5-way image classification set "costa_rica" from GitHub (NickStrauch13/SingNET); label vocabulary: broad-billed motmot, great tinamou, green ibis, white-breasted wood wren, yellow-throated toucan.

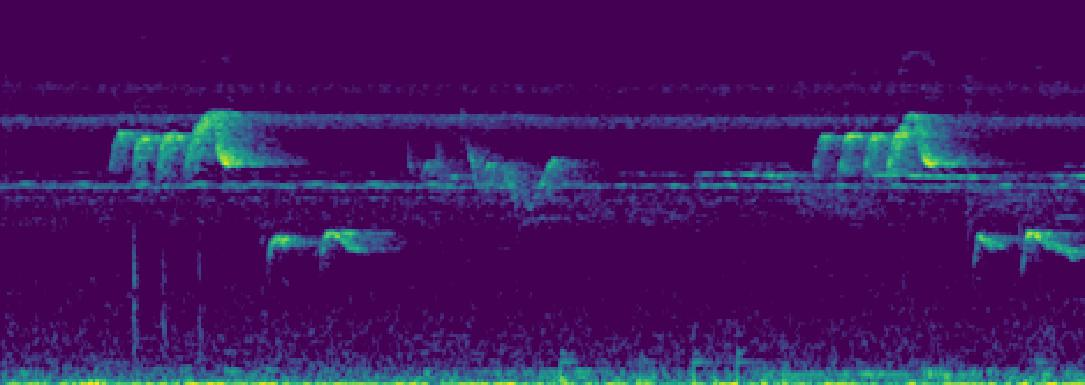
Label: white-breasted wood wren

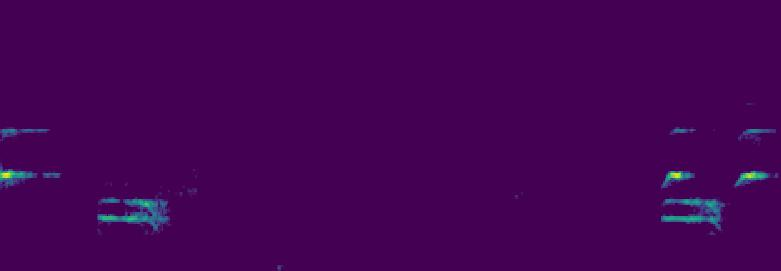
Label: broad-billed motmot

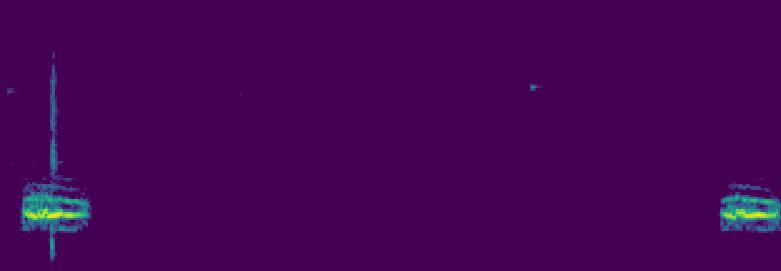
Label: broad-billed motmot

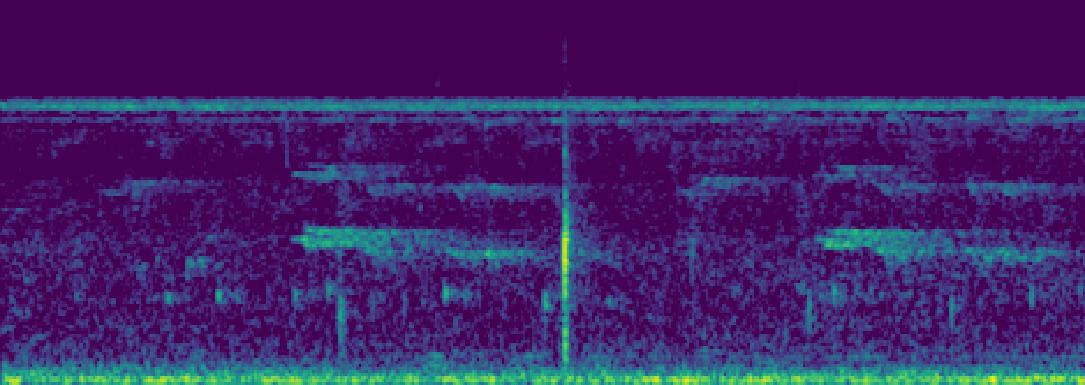
Label: yellow-throated toucan

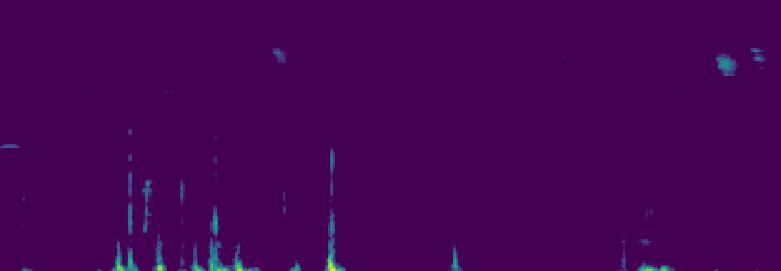
Label: green ibis

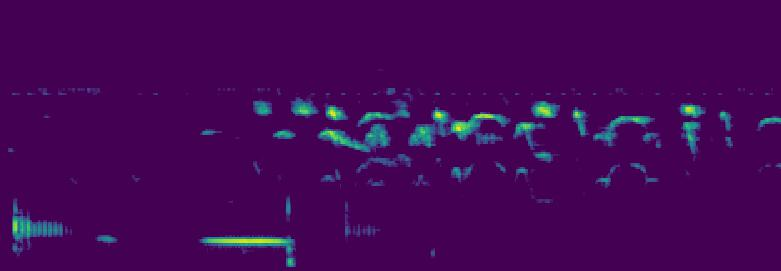
Label: green ibis
